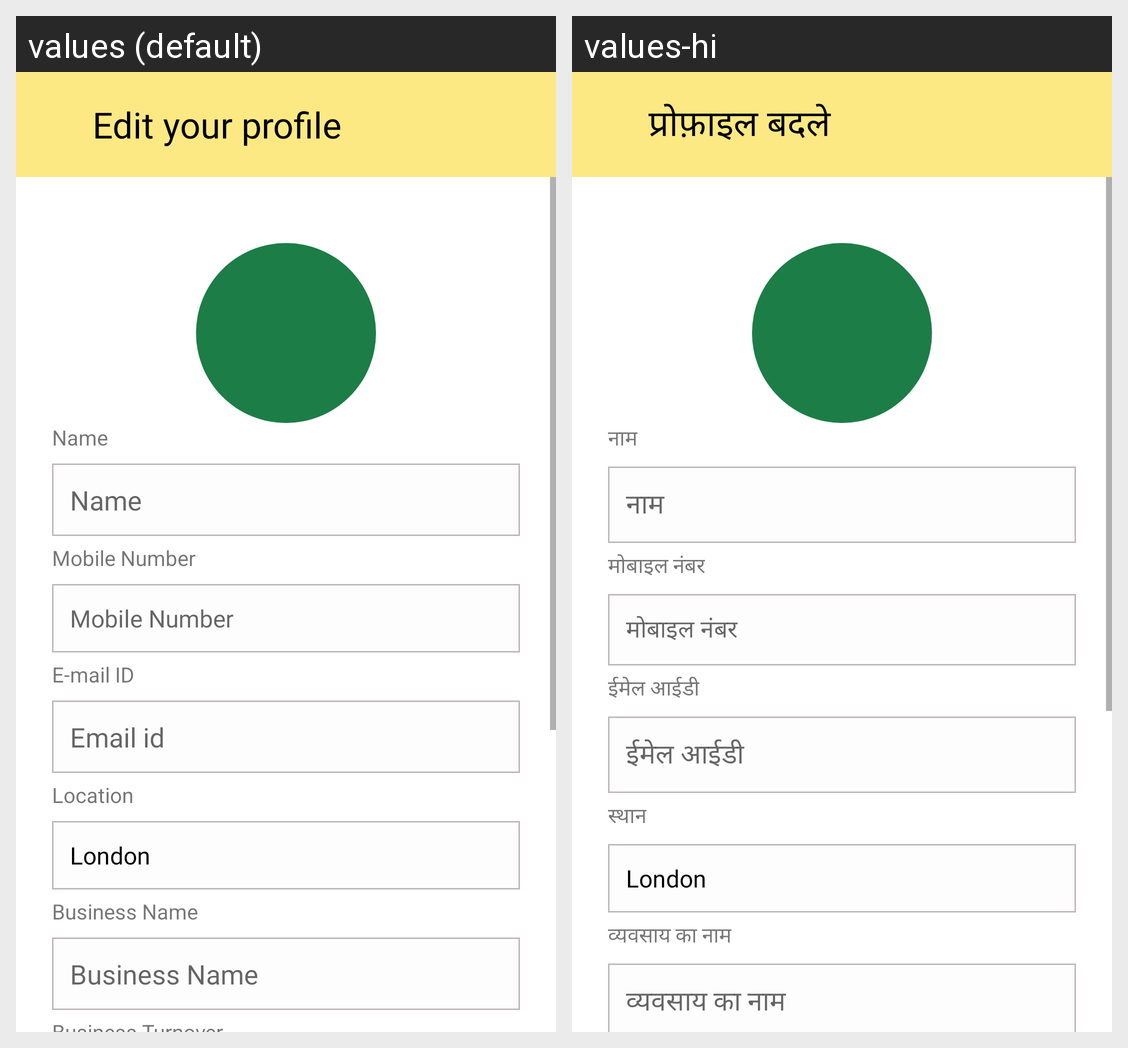

Translations of the strings shown on this Android screen, per locale in the grid:
Android screen res/layout/activity_edit_profile.xml rendered under 2 locales, left to right: values (default), values-hi. Device: Nexus 5 (rendered at 1080×1920; each locale shown at half size, 540×960, under a caption strip naming it); theme Theme.Farmsbook.MainActivity.
Strings drawn on this screen, with the default value and each locale's value (text and hints the layout hard-codes, and strings that could not be matched under every locale, appear in the picture but are not listed):

edit_your_profile
  values: Edit your profile
  values-hi: प्रोफ़ाइल बदले

name
  values: Name
  values-hi: नाम

mobile_number
  values: Mobile Number
  values-hi: मोबाइल नंबर

e_mail_id
  values: E-mail ID
  values-hi: ईमेल आईडी

email_id
  values: Email id
  values-hi: ईमेल आईडी

location
  values: Location
  values-hi: स्थान

business_name
  values: Business Name
  values-hi: व्यवसाय का नाम
